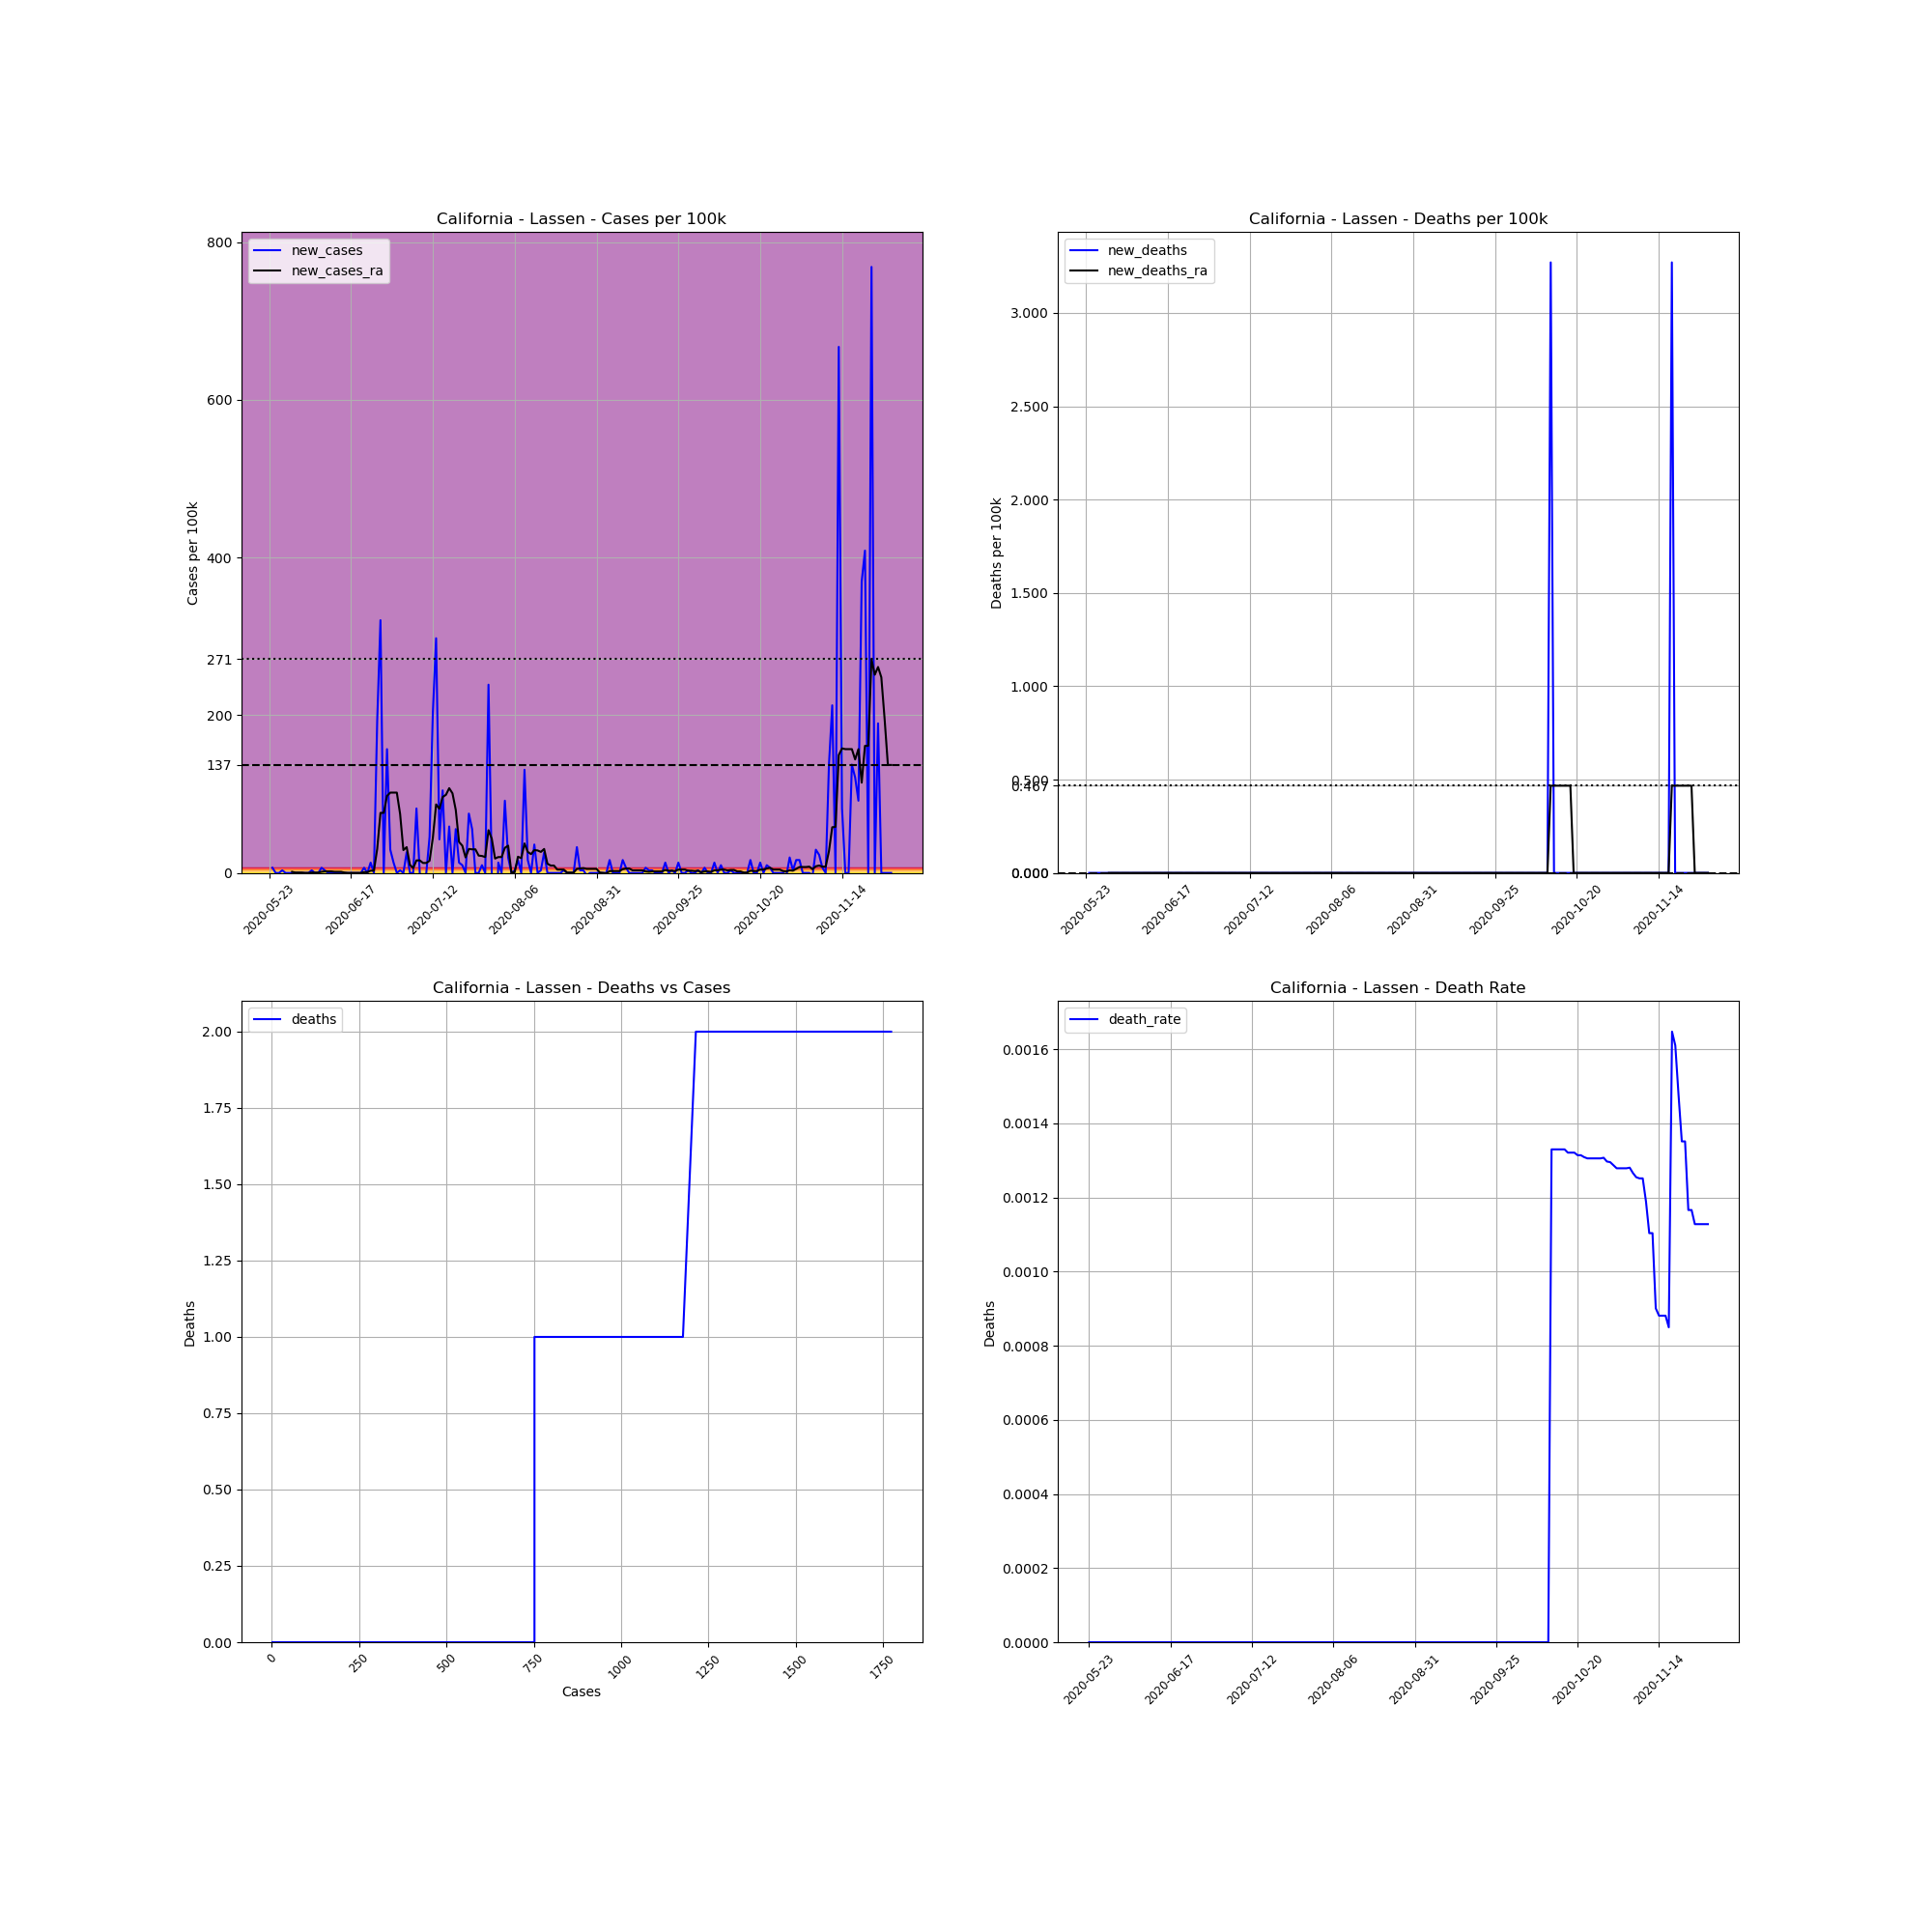

Values plotted in this chart, from the file beside it:
, date, county, state, fips, cases, deaths, COUNTY, STNAME, CTYNAME, POPESTIMATE2019, cases_per_100k, deaths_per_100k, death_rate, new_cases, new_deaths, new_cases_ra, new_deaths_ra
725180, 2020-05-23, Lassen, California, 6035, 2, 0.0, 35, California, Lassen, 30573, 6.542, 0.0, 0.0, , , , 
725181, 2020-05-24, Lassen, California, 6035, 4, 0.0, 35, California, Lassen, 30573, 13.08, 0.0, 0.0, 6.542, 0.0, , 
725182, 2020-05-25, Lassen, California, 6035, 4, 0.0, 35, California, Lassen, 30573, 13.08, 0.0, 0.0, 0.0, 0.0, , 
725183, 2020-05-26, Lassen, California, 6035, 4, 0.0, 35, California, Lassen, 30573, 13.08, 0.0, 0.0, 0.0, 0.0, , 
725184, 2020-05-27, Lassen, California, 6035, 5, 0.0, 35, California, Lassen, 30573, 16.35, 0.0, 0.0, 3.271, 0.0, , 
725185, 2020-05-28, Lassen, California, 6035, 5, 0.0, 35, California, Lassen, 30573, 16.35, 0.0, 0.0, 0.0, 0.0, , 
725186, 2020-05-29, Lassen, California, 6035, 5, 0.0, 35, California, Lassen, 30573, 16.35, 0.0, 0.0, 0.0, 0.0, , 
725187, 2020-05-30, Lassen, California, 6035, 5, 0.0, 35, California, Lassen, 30573, 16.35, 0.0, 0.0, 0.0, 0.0, 1.402, 0.0
725188, 2020-05-31, Lassen, California, 6035, 5, 0.0, 35, California, Lassen, 30573, 16.35, 0.0, 0.0, 0.0, 0.0, 0.4673, 0.0
725189, 2020-06-01, Lassen, California, 6035, 5, 0.0, 35, California, Lassen, 30573, 16.35, 0.0, 0.0, 0.0, 0.0, 0.4673, 0.0
725190, 2020-06-02, Lassen, California, 6035, 5, 0.0, 35, California, Lassen, 30573, 16.35, 0.0, 0.0, 0.0, 0.0, 0.4673, 0.0
725191, 2020-06-03, Lassen, California, 6035, 5, 0.0, 35, California, Lassen, 30573, 16.35, 0.0, 0.0, 0.0, 0.0, 0.0, 0.0
725192, 2020-06-04, Lassen, California, 6035, 5, 0.0, 35, California, Lassen, 30573, 16.35, 0.0, 0.0, 0.0, 0.0, 0.0, 0.0
725193, 2020-06-05, Lassen, California, 6035, 6, 0.0, 35, California, Lassen, 30573, 19.63, 0.0, 0.0, 3.271, 0.0, 0.4673, 0.0
725194, 2020-06-06, Lassen, California, 6035, 6, 0.0, 35, California, Lassen, 30573, 19.63, 0.0, 0.0, 0.0, 0.0, 0.4673, 0.0
725195, 2020-06-07, Lassen, California, 6035, 6, 0.0, 35, California, Lassen, 30573, 19.63, 0.0, 0.0, 0.0, 0.0, 0.4673, 0.0
725196, 2020-06-08, Lassen, California, 6035, 8, 0.0, 35, California, Lassen, 30573, 26.17, 0.0, 0.0, 6.542, 0.0, 1.402, 0.0
725197, 2020-06-09, Lassen, California, 6035, 9, 0.0, 35, California, Lassen, 30573, 29.44, 0.0, 0.0, 3.271, 0.0, 1.869, 0.0
725198, 2020-06-10, Lassen, California, 6035, 9, 0.0, 35, California, Lassen, 30573, 29.44, 0.0, 0.0, 0.0, 0.0, 1.869, 0.0
725199, 2020-06-11, Lassen, California, 6035, 9, 0.0, 35, California, Lassen, 30573, 29.44, 0.0, 0.0, 0.0, 0.0, 1.869, 0.0
725200, 2020-06-12, Lassen, California, 6035, 9, 0.0, 35, California, Lassen, 30573, 29.44, 0.0, 0.0, 0.0, 0.0, 1.402, 0.0
725201, 2020-06-13, Lassen, California, 6035, 9, 0.0, 35, California, Lassen, 30573, 29.44, 0.0, 0.0, 0.0, 0.0, 1.402, 0.0
725202, 2020-06-14, Lassen, California, 6035, 9, 0.0, 35, California, Lassen, 30573, 29.44, 0.0, 0.0, 0.0, 0.0, 1.402, 0.0
725203, 2020-06-15, Lassen, California, 6035, 9, 0.0, 35, California, Lassen, 30573, 29.44, 0.0, 0.0, 0.0, 0.0, 0.4673, 0.0
725204, 2020-06-16, Lassen, California, 6035, 9, 0.0, 35, California, Lassen, 30573, 29.44, 0.0, 0.0, 0.0, 0.0, 0.0, 0.0
725205, 2020-06-17, Lassen, California, 6035, 9, 0.0, 35, California, Lassen, 30573, 29.44, 0.0, 0.0, 0.0, 0.0, 0.0, 0.0
725206, 2020-06-18, Lassen, California, 6035, 9, 0.0, 35, California, Lassen, 30573, 29.44, 0.0, 0.0, 0.0, 0.0, 0.0, 0.0
725207, 2020-06-19, Lassen, California, 6035, 9, 0.0, 35, California, Lassen, 30573, 29.44, 0.0, 0.0, 0.0, 0.0, 0.0, 0.0
725208, 2020-06-20, Lassen, California, 6035, 9, 0.0, 35, California, Lassen, 30573, 29.44, 0.0, 0.0, 0.0, 0.0, 0.0, 0.0
725209, 2020-06-21, Lassen, California, 6035, 11, 0.0, 35, California, Lassen, 30573, 35.98, 0.0, 0.0, 6.542, 0.0, 0.9345, 0.0
725210, 2020-06-22, Lassen, California, 6035, 11, 0.0, 35, California, Lassen, 30573, 35.98, 0.0, 0.0, 0.0, 0.0, 0.9345, 0.0
725211, 2020-06-23, Lassen, California, 6035, 15, 0.0, 35, California, Lassen, 30573, 49.06, 0.0, 0.0, 13.08, 0.0, 2.804, 0.0
725212, 2020-06-24, Lassen, California, 6035, 15, 0.0, 35, California, Lassen, 30573, 49.06, 0.0, 0.0, 0.0, 0.0, 2.804, 0.0
725213, 2020-06-25, Lassen, California, 6035, 74, 0.0, 35, California, Lassen, 30573, 242, 0.0, 0.0, 193, 0.0, 30.37, 0.0
725214, 2020-06-26, Lassen, California, 6035, 172, 0.0, 35, California, Lassen, 30573, 562.6, 0.0, 0.0, 320.5, 0.0, 76.16, 0.0
725215, 2020-06-27, Lassen, California, 6035, 172, 0.0, 35, California, Lassen, 30573, 562.6, 0.0, 0.0, 0.0, 0.0, 76.16, 0.0
725216, 2020-06-28, Lassen, California, 6035, 220, 0.0, 35, California, Lassen, 30573, 719.6, 0.0, 0.0, 157, 0.0, 97.66, 0.0
725217, 2020-06-29, Lassen, California, 6035, 229, 0.0, 35, California, Lassen, 30573, 749, 0.0, 0.0, 29.44, 0.0, 101.9, 0.0
725218, 2020-06-30, Lassen, California, 6035, 233, 0.0, 35, California, Lassen, 30573, 762.1, 0.0, 0.0, 13.08, 0.0, 101.9, 0.0
725219, 2020-07-01, Lassen, California, 6035, 233, 0.0, 35, California, Lassen, 30573, 762.1, 0.0, 0.0, 0.0, 0.0, 101.9, 0.0
725220, 2020-07-02, Lassen, California, 6035, 234, 0.0, 35, California, Lassen, 30573, 765.4, 0.0, 0.0, 3.271, 0.0, 74.76, 0.0
725221, 2020-07-03, Lassen, California, 6035, 234, 0.0, 35, California, Lassen, 30573, 765.4, 0.0, 0.0, 0.0, 0.0, 28.97, 0.0
725222, 2020-07-04, Lassen, California, 6035, 242, 0.0, 35, California, Lassen, 30573, 791.5, 0.0, 0.0, 26.17, 0.0, 32.71, 0.0
725223, 2020-07-05, Lassen, California, 6035, 242, 0.0, 35, California, Lassen, 30573, 791.5, 0.0, 0.0, 0.0, 0.0, 10.28, 0.0
725224, 2020-07-06, Lassen, California, 6035, 242, 0.0, 35, California, Lassen, 30573, 791.5, 0.0, 0.0, 0.0, 0.0, 6.074, 0.0
725225, 2020-07-07, Lassen, California, 6035, 267, 0.0, 35, California, Lassen, 30573, 873.3, 0.0, 0.0, 81.77, 0.0, 15.89, 0.0
725226, 2020-07-08, Lassen, California, 6035, 267, 0.0, 35, California, Lassen, 30573, 873.3, 0.0, 0.0, 0.0, 0.0, 15.89, 0.0
725227, 2020-07-09, Lassen, California, 6035, 261, 0.0, 35, California, Lassen, 30573, 853.7, 0.0, 0.0, -19.63, 0.0, 12.62, 0.0
725228, 2020-07-10, Lassen, California, 6035, 261, 0.0, 35, California, Lassen, 30573, 853.7, 0.0, 0.0, 0.0, 0.0, 12.62, 0.0
725229, 2020-07-11, Lassen, California, 6035, 275, 0.0, 35, California, Lassen, 30573, 899.5, 0.0, 0.0, 45.79, 0.0, 15.42, 0.0
725230, 2020-07-12, Lassen, California, 6035, 337, 0.0, 35, California, Lassen, 30573, 1102, 0.0, 0.0, 202.8, 0.0, 44.39, 0.0
725231, 2020-07-13, Lassen, California, 6035, 428, 0.0, 35, California, Lassen, 30573, 1400, 0.0, 0.0, 297.6, 0.0, 86.91, 0.0
725232, 2020-07-14, Lassen, California, 6035, 441, 0.0, 35, California, Lassen, 30573, 1442, 0.0, 0.0, 42.52, 0.0, 81.3, 0.0
725233, 2020-07-15, Lassen, California, 6035, 473, 0.0, 35, California, Lassen, 30573, 1547, 0.0, 0.0, 104.7, 0.0, 96.26, 0.0
725234, 2020-07-16, Lassen, California, 6035, 473, 0.0, 35, California, Lassen, 30573, 1547, 0.0, 0.0, 0.0, 0.0, 99.06, 0.0
725235, 2020-07-17, Lassen, California, 6035, 491, 0.0, 35, California, Lassen, 30573, 1606, 0.0, 0.0, 58.88, 0.0, 107.5, 0.0
725236, 2020-07-18, Lassen, California, 6035, 491, 0.0, 35, California, Lassen, 30573, 1606, 0.0, 0.0, 0.0, 0.0, 100.9, 0.0
725237, 2020-07-19, Lassen, California, 6035, 508, 0.0, 35, California, Lassen, 30573, 1662, 0.0, 0.0, 55.6, 0.0, 79.9, 0.0
725238, 2020-07-20, Lassen, California, 6035, 512, 0.0, 35, California, Lassen, 30573, 1675, 0.0, 0.0, 13.08, 0.0, 39.25, 0.0
725239, 2020-07-21, Lassen, California, 6035, 515, 0.0, 35, California, Lassen, 30573, 1684, 0.0, 0.0, 9.813, 0.0, 34.58, 0.0
... 131 more rows
